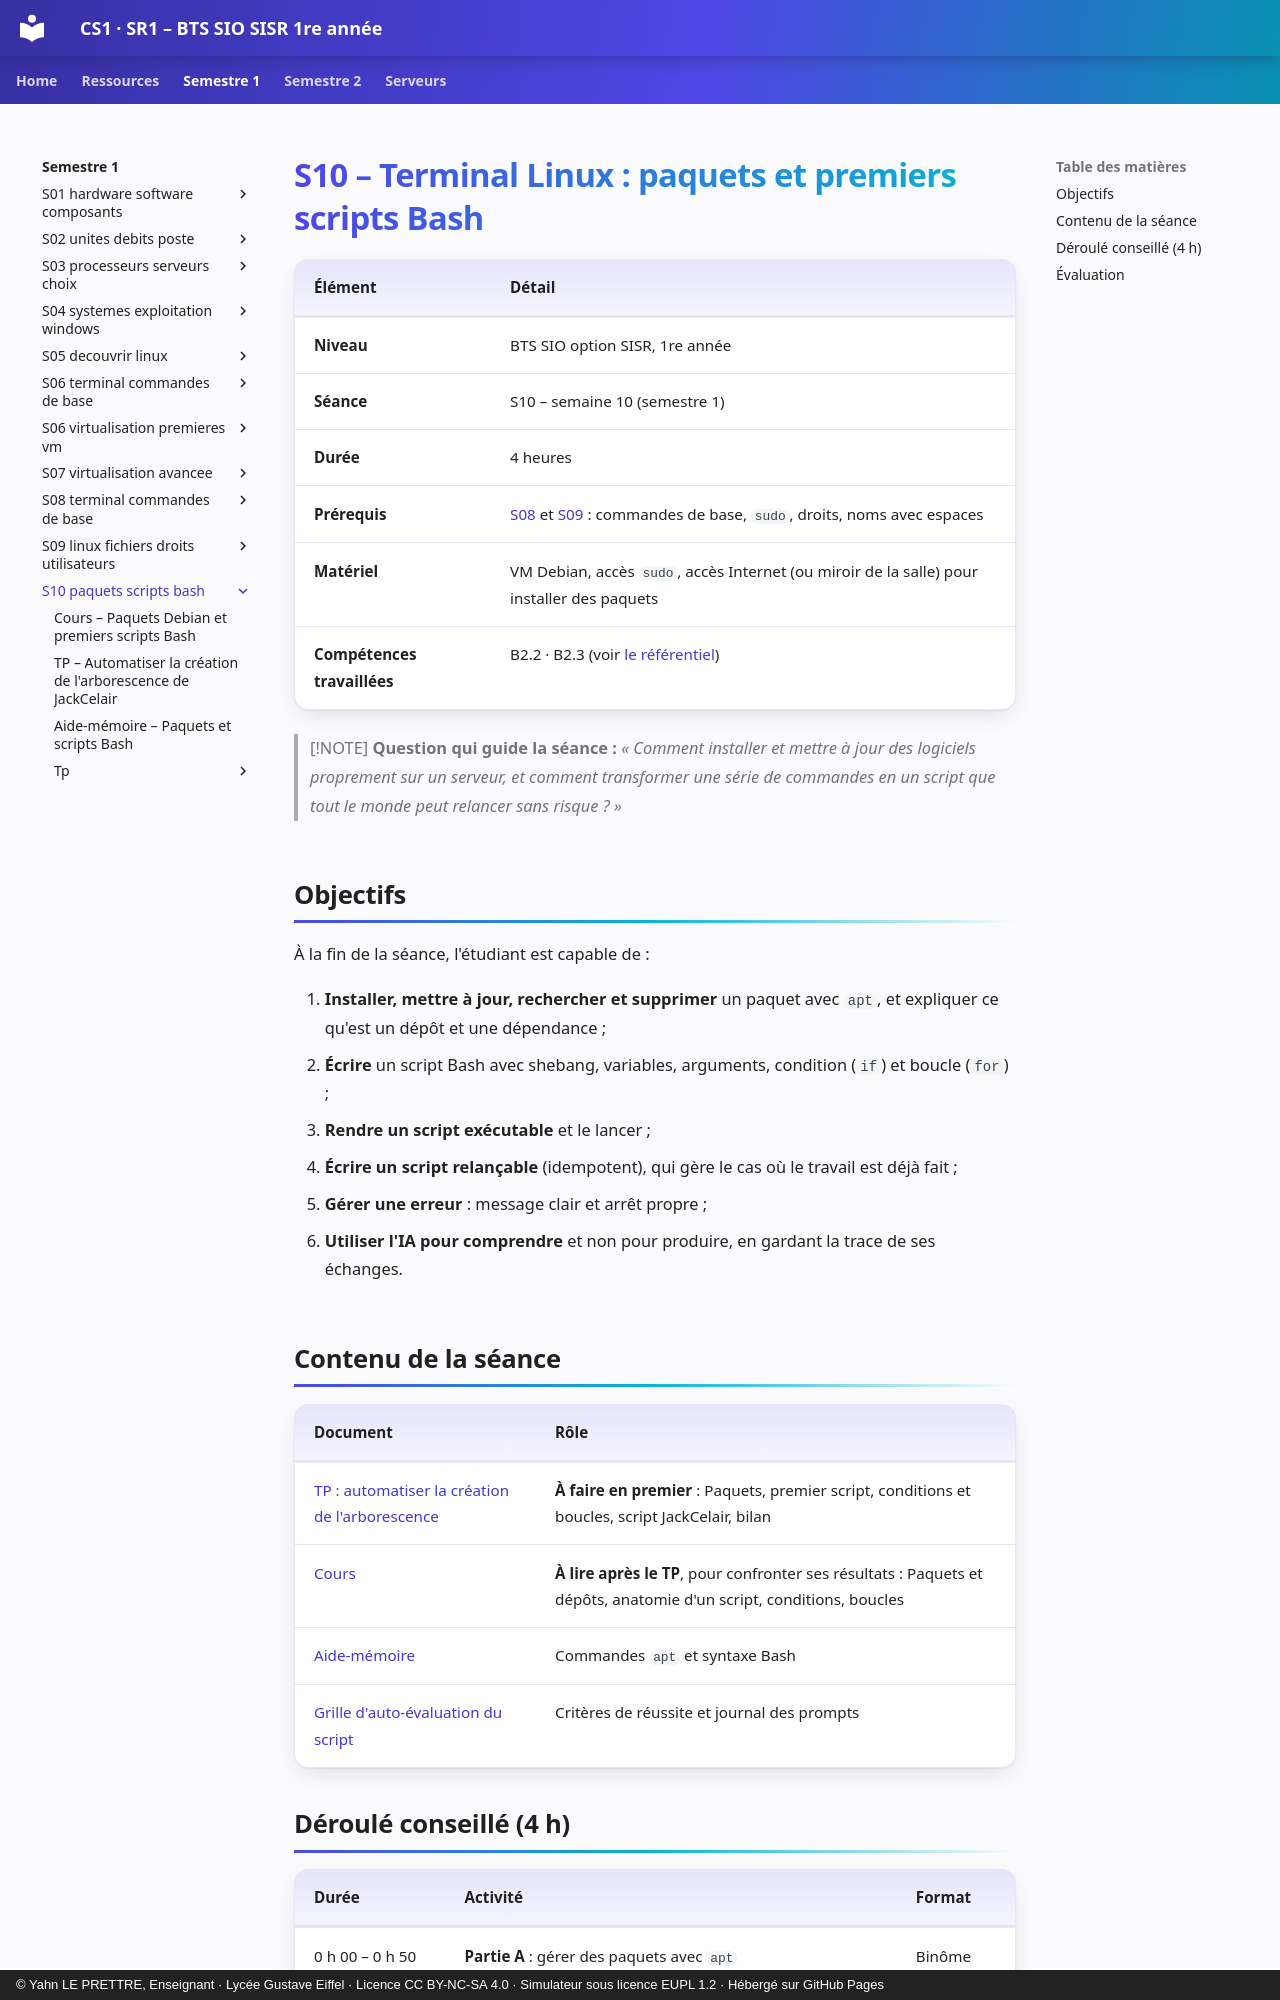

repository: YahnLP/BTS-SIO1-gustave-eiffel · page: semestre-1/S10-paquets-scripts-bash/index.html · generator: mkdocs · copyright: © Yahn LE PRETTRE, Enseignant · Lycée Gustave Eiffel · Licence CC BY-NC-SA 4.0 · Simulateur sous licence EUPL 1.2 · Hébergé sur GitHub Pages

# S10 – Terminal Linux : paquets et premiers scripts Bash

| Élément | Détail |
|---|---|
| **Niveau** | BTS SIO option SISR, 1re année |
| **Séance** | S10 – semaine 10 (semestre 1) |
| **Durée** | 4 heures |
| **Prérequis** | [S08](../S08-terminal-commandes-de-base/README.md) et [S09](../S09-linux-fichiers-droits-utilisateurs/README.md) : commandes de base, `sudo`, droits, noms avec espaces |
| **Matériel** | VM Debian, accès `sudo`, accès Internet (ou miroir de la salle) pour installer des paquets |
| **Compétences travaillées** | B2.2 · B2.3 (voir [le référentiel](../../ressources/referentiel.md)) |

> [!NOTE]
> **Question qui guide la séance :** *« Comment installer et mettre à jour des logiciels proprement sur un serveur, et comment transformer une série de commandes en un script que tout le monde peut relancer sans risque ? »*

## Objectifs

À la fin de la séance, l'étudiant est capable de :

1. **Installer, mettre à jour, rechercher et supprimer** un paquet avec `apt`, et expliquer ce qu'est un dépôt et une dépendance ;
2. **Écrire** un script Bash avec shebang, variables, arguments, condition (`if`) et boucle (`for`) ;
3. **Rendre un script exécutable** et le lancer ;
4. **Écrire un script relançable** (idempotent), qui gère le cas où le travail est déjà fait ;
5. **Gérer une erreur** : message clair et arrêt propre ;
6. **Utiliser l'IA pour comprendre** et non pour produire, en gardant la trace de ses échanges.

## Contenu de la séance

| Document | Rôle |
|---|---|
| [TP : automatiser la création de l'arborescence](02-tp.md) | **À faire en premier** : Paquets, premier script, conditions et boucles, script JackCelair, bilan |
| [Cours](01-cours.md) | **À lire après le TP**, pour confronter ses résultats : Paquets et dépôts, anatomie d'un script, conditions, boucles |
| [Aide-mémoire](03-aide-memoire.md) | Commandes `apt` et syntaxe Bash |
| [Grille d'auto-évaluation du script](tp/grille-evaluation-script.md) | Critères de réussite et journal des prompts |

## Déroulé conseillé (4 h)

| Durée | Activité | Format |
|---|---|---|
| 0 h 00 – 0 h 50 | **Partie A** : gérer des paquets avec `apt` | Binôme |
| 0 h 50 – 1 h 35 | **Partie B** : mon premier script | Binôme |
| 1 h 35 – 1 h 50 | Pause | |
| 1 h 50 – 2 h 40 | **Partie C** : tests et boucles | Binôme |
| 2 h 40 – 3 h 40 | **Partie D** : le script JackCelair | Individuel |
| 3 h 40 – 4 h 00 | **Confrontation avec le cours**, **bilan de compétences** | Individuel |

La partie E (améliorations) est pour les étudiants qui avancent vite.
